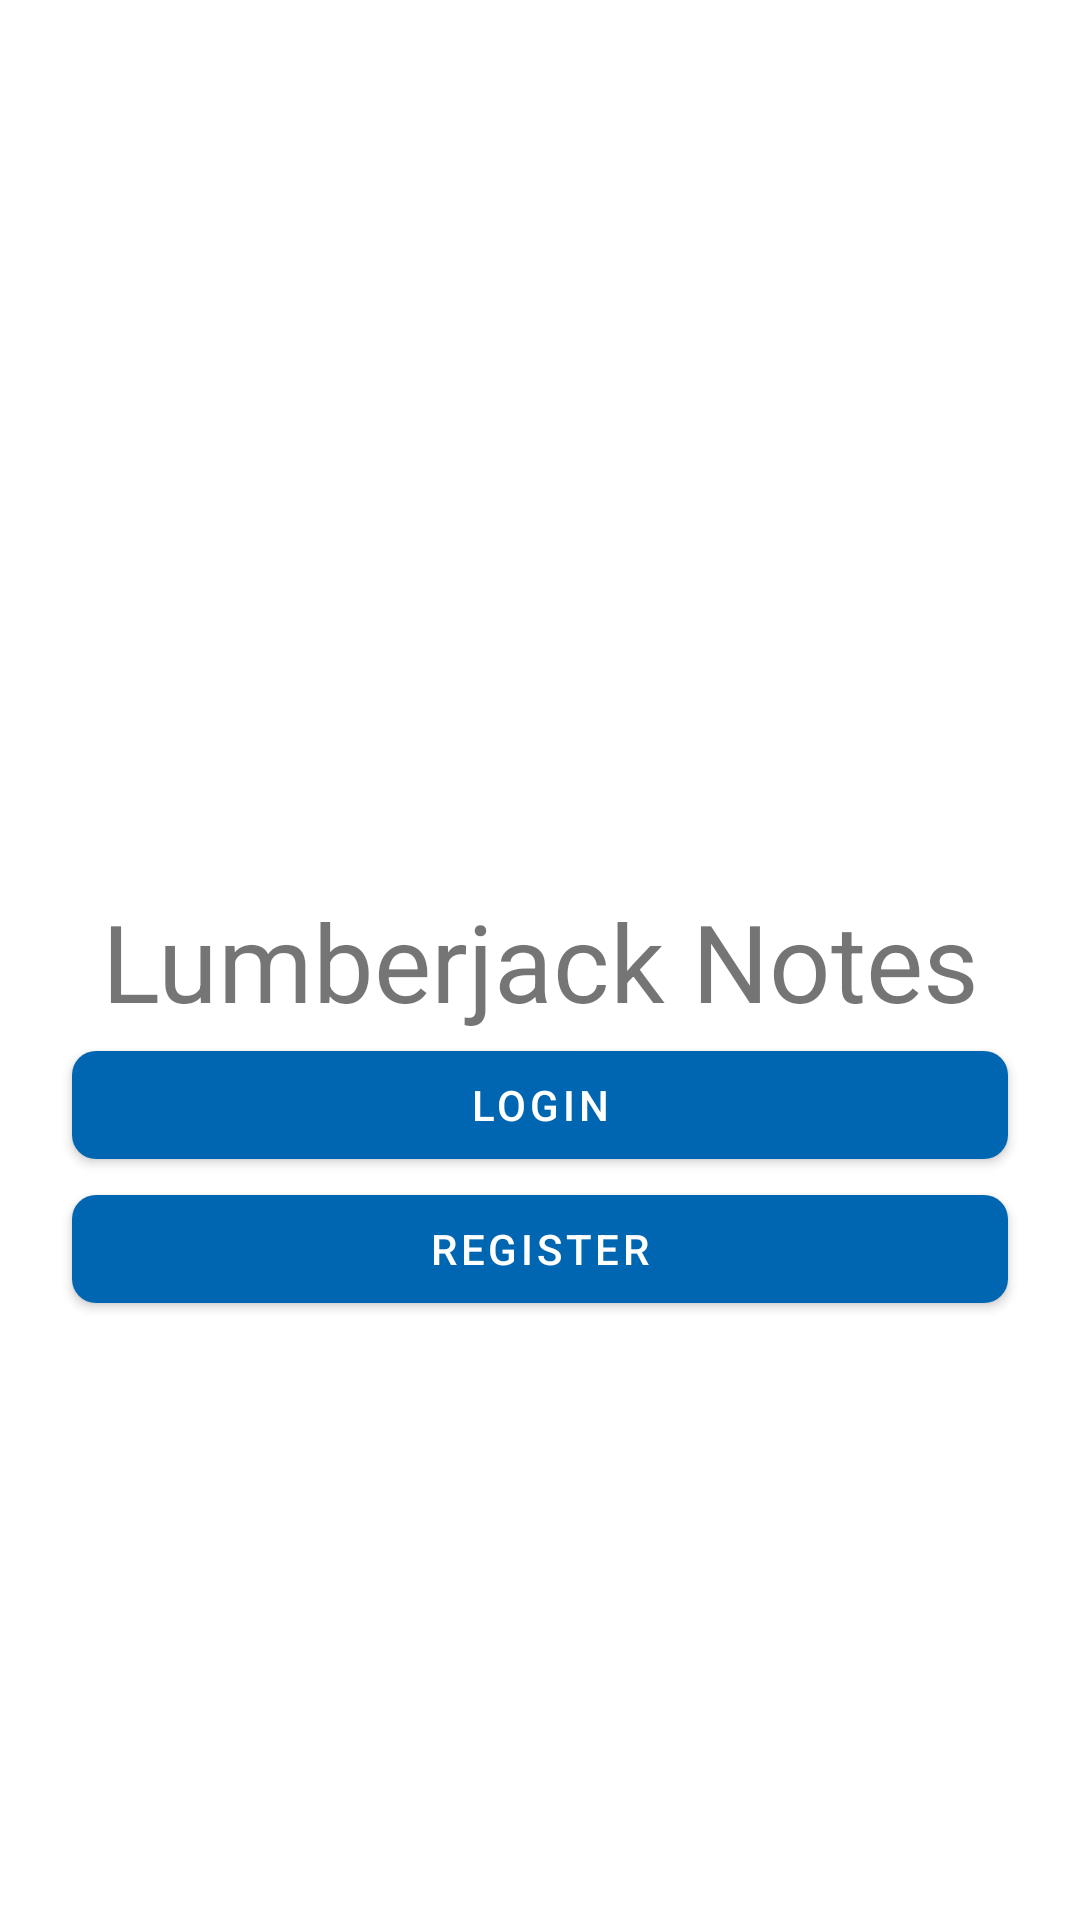

Write the Android layout XML for this screen, with the resource values it uses.
<!-- AndroidManifest.xml: application theme Theme.LumberjackNotes -->
<!-- res/layout/activity_login.xml -->
<?xml version="1.0" encoding="utf-8"?>
<androidx.constraintlayout.widget.ConstraintLayout
    xmlns:android="http://schemas.android.com/apk/res/android"
    xmlns:app="http://schemas.android.com/apk/res-auto"
    xmlns:tools="http://schemas.android.com/tools"
    android:layout_width="match_parent"
    android:layout_height="match_parent"
    tools:context=".ui.MainActivity">

    <com.google.android.material.textview.MaterialTextView
        android:id="@+id/login_title_banner"
        android:layout_width="wrap_content"
        android:layout_height="wrap_content"
        android:text="@string/app_name"
        android:textSize="36sp"
        app:layout_constraintBottom_toBottomOf="parent"
        app:layout_constraintEnd_toEndOf="parent"
        app:layout_constraintStart_toStartOf="parent"
        app:layout_constraintTop_toTopOf="parent" />

    <com.google.android.material.button.MaterialButton
        android:id="@+id/login_login_button"
        android:layout_width="match_parent"
        android:layout_height="wrap_content"
        android:layout_marginHorizontal="24dp"
        android:text="Login"
        app:layout_constraintEnd_toEndOf="parent"
        app:layout_constraintStart_toStartOf="parent"
        app:layout_constraintTop_toBottomOf="@+id/login_title_banner" />

    <com.google.android.material.button.MaterialButton
        android:id="@+id/login_register_button"
        android:layout_width="match_parent"
        android:layout_height="wrap_content"
        android:layout_marginHorizontal="24dp"
        android:text="Register"
        app:layout_constraintEnd_toEndOf="parent"
        app:layout_constraintStart_toStartOf="parent"
        app:layout_constraintTop_toBottomOf="@+id/login_login_button" />

</androidx.constraintlayout.widget.ConstraintLayout>
<!-- resources referenced by this layout -->
<resources>
  <string name="app_name">Lumberjack Notes</string>
  <style name="Theme.LumberjackNotes" parent="Theme.MaterialComponents.DayNight.NoActionBar">
          <item name="colorSurface">@color/surface</item>
          <item name="colorOnSurface">@color/on_surface</item>
  
          <item name="colorPrimary">@color/primary</item>
          <item name="colorPrimaryVariant">@color/primary_variant</item>
          <item name="colorOnPrimary">@color/on_primary</item>
  
          <item name="colorSecondary">@color/secondary</item>
          <item name="colorSecondaryVariant">@color/secondary_variant</item>
          <item name="colorOnSecondary">@color/on_secondary</item>
  
          <item name="android:statusBarColor">?colorPrimaryVariant</item>
  
          <item name="shapeAppearanceSmallComponent">@style/Theme.LumberjackNotes.ShapeAppearance.SmallComponent</item>
          <item name="shapeAppearanceMediumComponent">@style/Theme.LumberjackNotes.ShapeAppearance.MediumComponent</item>
          <item name="shapeAppearanceLargeComponent">@style/Theme.LumberjackNotes.ShapeAppearance.LargeComponent</item>
      </style>
  <color name="surface">@color/design_default_color_surface</color>
  <color name="on_surface">@color/design_default_color_on_surface</color>
  <color name="primary">#0066B2</color>
  <color name="primary_variant">#002454</color>
  <color name="on_primary">@color/white</color>
  <color name="secondary">#FFDA0B</color>
  <color name="secondary_variant">#FAC01A</color>
  <color name="on_secondary">@color/black</color>
  <style name="Theme.LumberjackNotes.ShapeAppearance.SmallComponent" parent="ShapeAppearance.MaterialComponents.SmallComponent">
  
          <item name="cornerFamily">rounded</item>
          <item name="cornerSize">8dp</item>
      </style>
  <style name="Theme.LumberjackNotes.ShapeAppearance.MediumComponent" parent="ShapeAppearance.MaterialComponents.MediumComponent">
  
          <item name="cornerFamily">rounded</item>
          <item name="cornerSize">16dp</item>
      </style>
  <style name="Theme.LumberjackNotes.ShapeAppearance.LargeComponent" parent="ShapeAppearance.MaterialComponents.LargeComponent">
  
          <item name="cornerFamily">rounded</item>
          <item name="cornerSize">8dp</item>
      </style>
  <color name="white">#FFFFFF</color>
  <color name="black">#000000</color>
</resources>
